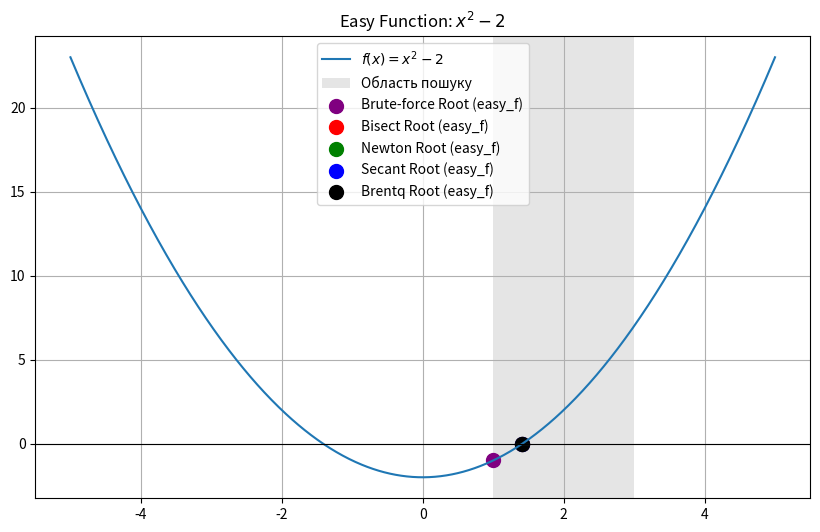

This chart was generated by the following Python code: (Note: this script raises an exception after producing the figure.)
import numpy as np
import matplotlib.pyplot as plt
from scipy import optimize
import csv


# --- Define the functions and their derivatives ---
def easy_f(x):
    return (x ** 2) - 2


def easy_f_prime(x):
    return 2 * x


def med_f(x):
    return np.sin(x) - (0.5 * x)


def med_f_prime(x):
    return np.cos(x) - 0.5


def hard_f(x):
    return x * np.exp(-x) - 0.1


def hard_f_prime(x):
    return np.exp(-x) - x * np.exp(-x)


def run_methods(name, f, fprime, x0, a, b, ax):
    """
    Runs various root-finding methods on a function and plots the results.

    Args:
        name (str): The name of the function being tested.
        f (callable): The function to find the root of.
        fprime (callable): The derivative of the function.
        x0 (float): The initial guess for Newton's and Secant methods.
        a (float): The lower bound of the interval for bracketing methods.
        b (float): The upper bound of the interval for bracketing methods.
        ax (matplotlib.axes.Axes): The axes object to plot on.
    """
    print(f"\n=== {name} ===")

    # search area
    ax.axvspan(a, b, facecolor='gray', alpha=0.2, label='Область пошуку')

    # brute-force
    brute_res = optimize.brute(f, ((a, b),), full_output=True, finish=None)
    brute_root = brute_res[0]
    print("Brute root:", brute_root, ", Residual:", abs(f(brute_root)))
    ax.scatter(brute_root, f(brute_root), label=f"Brute-force Root ({name})", color='purple', marker='o', s=100)

    # bisect
    bisect_root, info = optimize.bisect(f, a, b, full_output=True)
    print("Bisect root:", bisect_root, ", Iterations:", info.iterations, ", Residual:", abs(f(bisect_root)))
    ax.scatter(bisect_root, f(bisect_root), label=f"Bisect Root ({name})", color='red', marker='o', s=100)

    # newton
    newton_root, info = optimize.newton(f, x0, fprime=fprime, full_output=True)
    print("Newton root:", newton_root, ", Iterations:", info.iterations, ", Residual:", abs(f(newton_root)))
    ax.scatter(newton_root, f(newton_root), label=f"Newton Root ({name})", color='green', marker='o', s=100)

    # secant
    secant_root, info = optimize.newton(f, x0, full_output=True)
    print("Secant root:", secant_root, ", Iterations:", info.iterations, ", Residual:", abs(f(secant_root)))
    ax.scatter(secant_root, f(secant_root), label=f"Secant Root ({name})", color='blue', marker='o', s=100)

    # brentq
    brentq_root, info = optimize.brentq(f, a, b, full_output=True)
    print("Brentq root:", brentq_root, ", Iterations:", info.iterations, ", Residual:", abs(f(brentq_root)))
    ax.scatter(brentq_root, f(brentq_root), label=f"Brentq Root ({name})", color='black', marker='o', s=100)


# --- Plotting the functions ---
if __name__ == '__main__':
    # Plotting easy_f and saving separately
    fig_easy, ax_easy = plt.subplots(figsize=(10, 6))
    x_easy = np.linspace(-5, 5, 1000)
    ax_easy.plot(x_easy, easy_f(x_easy), label=r'$f(x) = x^2 - 2$')
    ax_easy.set_title("Easy Function: $x^2 - 2$")
    ax_easy.grid(True)
    ax_easy.axhline(0, color='black', linewidth=0.8)
    run_methods("easy_f", easy_f, easy_f_prime, 2, 1, 3, ax_easy)
    ax_easy.legend()
    fig_easy.savefig("./plots/easy_f.png")
    plt.close(fig_easy)

    # Plotting med_f and saving separately
    fig_med, ax_med = plt.subplots(figsize=(10, 6))
    x_med = np.linspace(-1, 3, 1000)
    ax_med.plot(x_med, med_f(x_med), label=r'$f(x) = \sin(x) - 0.5x$')
    ax_med.set_title("Medium Function: $\sin(x) - 0.5x$")
    ax_med.grid(True)
    ax_med.axhline(0, color='black', linewidth=0.8)
    run_methods("med_f", med_f, med_f_prime, 2, 1, 3, ax_med)
    ax_med.legend()
    fig_med.savefig("./plots/med_f.png")
    plt.close(fig_med)

    # Plotting hard_f and saving separately
    fig_hard, ax_hard = plt.subplots(figsize=(10, 6))
    x_hard = np.linspace(-1, 5, 1000)
    ax_hard.plot(x_hard, hard_f(x_hard), label=r'$f(x) = xe^{-x} - 0.1$')
    ax_hard.set_title("Hard Function: $xe^{-x} - 0.1$")
    ax_hard.grid(True)
    ax_hard.axhline(0, color='black', linewidth=0.8)
    run_methods("hard_f", hard_f, hard_f_prime, 0.1, 0, 1, ax_hard)
    ax_hard.legend()
    fig_hard.savefig("./plots/hard_f.png")
    plt.close(fig_hard)

    plt.show()
